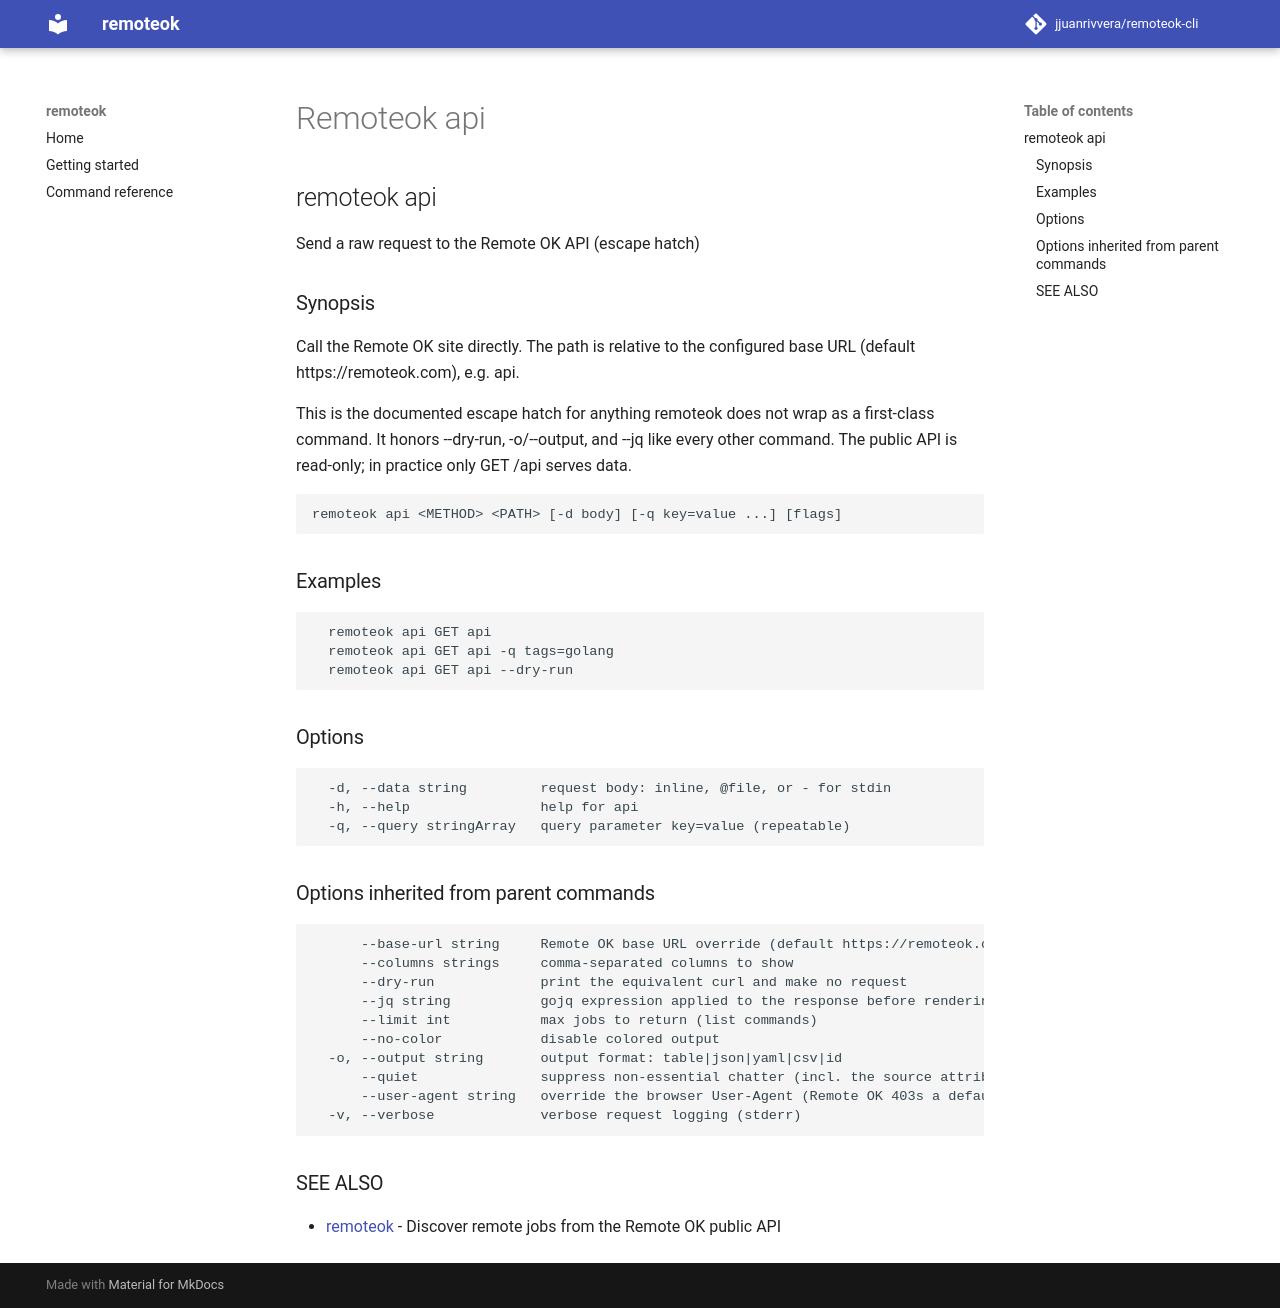

repository: jjuanrivvera/remoteok-cli · page: commands/remoteok_api/index.html · generator: mkdocs

## remoteok api

Send a raw request to the Remote OK API (escape hatch)

### Synopsis

Call the Remote OK site directly. The path is relative to the configured base URL
(default https://remoteok.com), e.g. api.

This is the documented escape hatch for anything remoteok does not wrap as a
first-class command. It honors --dry-run, -o/--output, and --jq like every other
command. The public API is read-only; in practice only GET /api serves data.

```
remoteok api <METHOD> <PATH> [-d body] [-q key=value ...] [flags]
```

### Examples

```
  remoteok api GET api
  remoteok api GET api -q tags=golang
  remoteok api GET api --dry-run
```

### Options

```
  -d, --data string         request body: inline, @file, or - for stdin
  -h, --help                help for api
  -q, --query stringArray   query parameter key=value (repeatable)
```

### Options inherited from parent commands

```
      --base-url string     Remote OK base URL override (default https://remoteok.com)
      --columns strings     comma-separated columns to show
      --dry-run             print the equivalent curl and make no request
      --jq string           gojq expression applied to the response before rendering
      --limit int           max jobs to return (list commands)
      --no-color            disable colored output
  -o, --output string       output format: table|json|yaml|csv|id
      --quiet               suppress non-essential chatter (incl. the source attribution)
      --user-agent string   override the browser User-Agent (Remote OK 403s a default/bot UA)
  -v, --verbose             verbose request logging (stderr)
```

### SEE ALSO

* [remoteok](remoteok.md)	 - Discover remote jobs from the Remote OK public API
